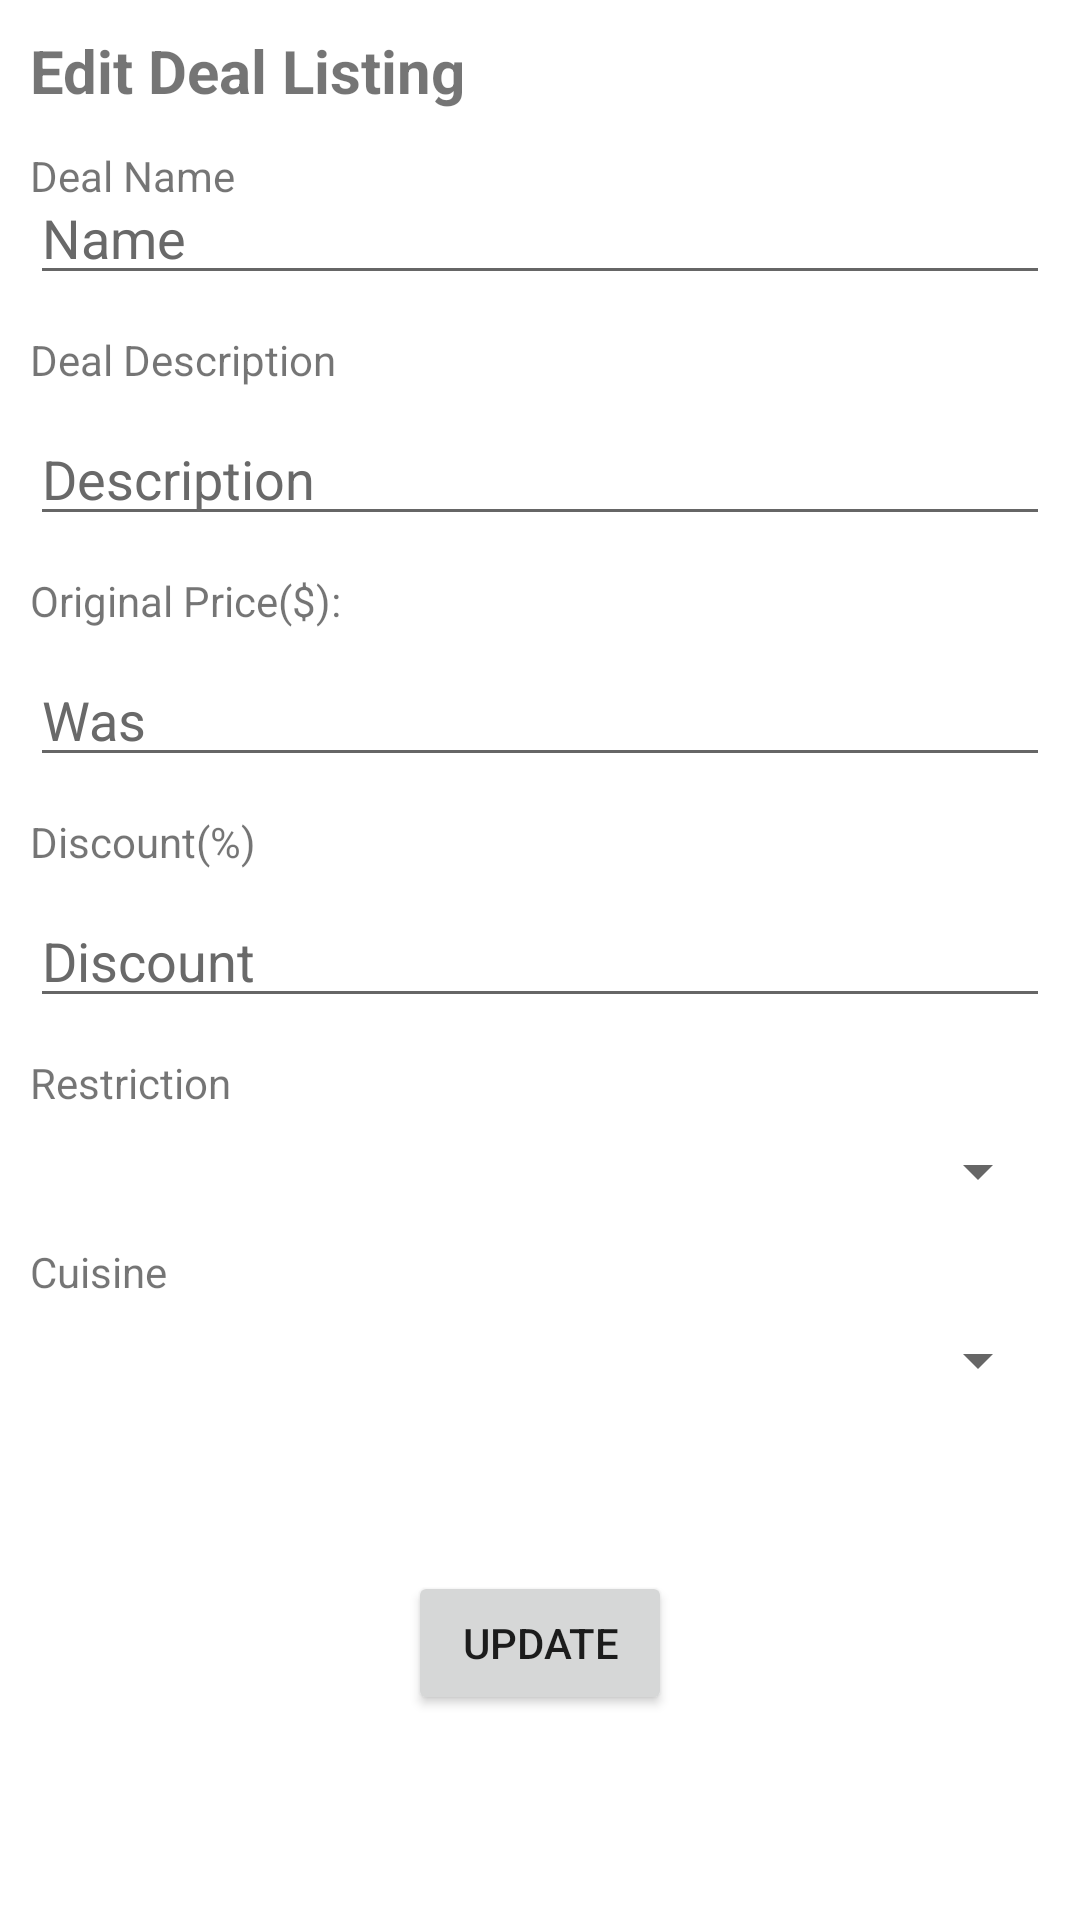

The Android layout XML behind this screen, and the referenced resources:
<!-- AndroidManifest.xml: application theme Theme.GrubPool -->
<!-- res/layout/dialog_layout_edit_deal.xml -->
<?xml version="1.0" encoding="utf-8"?>
<androidx.constraintlayout.widget.ConstraintLayout xmlns:android="http://schemas.android.com/apk/res/android"
    xmlns:app="http://schemas.android.com/apk/res-auto"
    xmlns:tools="http://schemas.android.com/tools"
    android:layout_width="match_parent"
    android:layout_height="wrap_content"
    android:padding="10dp">

    <TextView
        android:id="@+id/tvTitle"
        android:layout_width="wrap_content"
        android:layout_height="wrap_content"
        android:text="Edit Deal Listing"
        android:textSize="20sp"
        android:textStyle="bold"
        app:layout_constraintStart_toStartOf="parent"
        app:layout_constraintTop_toTopOf="parent"/>

    <TextView
        android:id="@+id/txtLabelName"
        android:layout_width="wrap_content"
        android:layout_height="wrap_content"
        android:layout_marginTop="12dp"
        android:text="Deal Name"
        app:layout_constraintStart_toStartOf="parent"
        app:layout_constraintTop_toBottomOf="@+id/tvTitle" />

    <EditText
        android:id="@+id/etName"
        android:layout_width="0dp"
        android:ems="10"
        android:layout_height="wrap_content"
        android:layout_marginTop="8dp"
        android:hint="Name"
        android:inputType="textPersonName"
        app:layout_constraintEnd_toEndOf="parent"
        app:layout_constraintStart_toStartOf="parent"
        app:layout_constraintTop_toTopOf="@id/txtLabelName" />

    <TextView
        android:id="@+id/txtLabelDesc"
        android:layout_width="wrap_content"
        android:layout_height="wrap_content"
        android:layout_marginTop="12dp"
        android:text="Deal Description"
        app:layout_constraintStart_toStartOf="parent"
        app:layout_constraintTop_toBottomOf="@id/etName" />


    <EditText
        android:id="@+id/etDesc"
        android:layout_width="0dp"
        android:layout_height="wrap_content"
        android:layout_marginTop="8dp"
        android:ems="10"
        android:hint="Description"
        android:inputType="textPersonName"
        app:layout_constraintEnd_toEndOf="parent"
        app:layout_constraintStart_toStartOf="parent"
        app:layout_constraintTop_toBottomOf="@id/txtLabelDesc" />

    <TextView
        android:id="@+id/txtWas"
        android:layout_width="wrap_content"
        android:layout_height="wrap_content"
        android:layout_marginTop="12dp"
        android:text="Original Price($):"
        app:layout_constraintStart_toStartOf="parent"
        app:layout_constraintTop_toBottomOf="@+id/etDesc" />



    <EditText
        android:id="@+id/etWas"
        android:layout_width="0dp"
        android:layout_height="wrap_content"
        android:layout_marginTop="8dp"
        android:ems="10"
        android:hint="Was"
        android:inputType="number"
        app:layout_constraintEnd_toEndOf="parent"
        app:layout_constraintStart_toStartOf="parent"
        app:layout_constraintTop_toBottomOf="@+id/txtWas" />

    <TextView
        android:id="@+id/txtLabelDiscount"
        android:layout_width="wrap_content"
        android:layout_height="wrap_content"
        android:layout_marginTop="12dp"
        android:text="Discount(%)"
        app:layout_constraintStart_toStartOf="parent"
        app:layout_constraintTop_toBottomOf="@+id/etWas" />

    <EditText
        android:id="@+id/etDiscount"
        android:layout_width="0dp"
        android:layout_height="wrap_content"
        android:layout_marginTop="8dp"
        android:ems="10"
        android:hint="Discount"
        android:inputType="number"
        app:layout_constraintEnd_toEndOf="parent"
        app:layout_constraintStart_toStartOf="parent"
        app:layout_constraintTop_toBottomOf="@id/txtLabelDiscount" />

    <TextView
        android:id="@+id/txtRestriction"
        android:layout_width="wrap_content"
        android:layout_height="wrap_content"
        android:layout_marginTop="12dp"
        android:text="Restriction"
        app:layout_constraintStart_toStartOf="@+id/etDiscount"
        app:layout_constraintTop_toBottomOf="@id/etDiscount" />


    <Spinner
        android:id="@+id/spRestriction"
        android:layout_width="0dp"
        android:layout_height="wrap_content"
        android:layout_marginTop="8dp"
        app:layout_constraintEnd_toEndOf="@+id/etDiscount"
        app:layout_constraintStart_toStartOf="@+id/etDiscount"
        app:layout_constraintTop_toBottomOf="@id/txtRestriction" />


    <TextView
        android:id="@+id/txtCousin"
        android:layout_width="wrap_content"
        android:layout_height="wrap_content"
        android:layout_marginTop="12dp"
        android:text="Cuisine"
        app:layout_constraintStart_toStartOf="@+id/spRestriction"
        app:layout_constraintTop_toBottomOf="@id/spRestriction" />

    <Spinner
        android:id="@+id/spCousin"
        android:layout_width="0dp"
        android:layout_height="wrap_content"
        android:layout_marginTop="8dp"
        app:layout_constraintEnd_toEndOf="@+id/spRestriction"
        app:layout_constraintStart_toStartOf="@+id/spRestriction"
        app:layout_constraintTop_toBottomOf="@id/txtCousin" />

    <Button
        android:id="@+id/btnUpdate"
        android:layout_width="wrap_content"
        android:layout_height="wrap_content"
        android:layout_marginTop="12dp"
        android:layout_marginBottom="12dp"
        android:text="Update"
        app:layout_constraintBottom_toBottomOf="parent"
        app:layout_constraintEnd_toEndOf="parent"
        app:layout_constraintStart_toStartOf="parent"
        app:layout_constraintTop_toBottomOf="@+id/spCousin" />
</androidx.constraintlayout.widget.ConstraintLayout>
<!-- resources referenced by this layout -->
<resources>
  <style name="Theme.GrubPool" parent="Theme.MaterialComponents.DayNight.NoActionBar">
          
          <item name="colorPrimary">@color/appAmber</item>
          <item name="colorPrimaryVariant">@color/appYellow</item>
          <item name="colorOnPrimary">@color/white</item>
          
          <item name="colorSecondary">@color/appGreen</item>
          <item name="colorSecondaryVariant">@color/teal_700</item>
          <item name="colorOnSecondary">@color/black</item>
          
          <item name="android:statusBarColor">?attr/colorPrimaryVariant</item>
          <item name="android:textColorHint">@color/grey</item>
          
      </style>
  <color name="appAmber">#FFAE34</color>
  <color name="appYellow">#FFE870</color>
  <color name="white">#FFFFFFFF</color>
  <color name="appGreen">#55EE92</color>
  <color name="teal_700">#FF018786</color>
  <color name="black">#FF000000</color>
  <color name="grey">#696969</color>
</resources>
